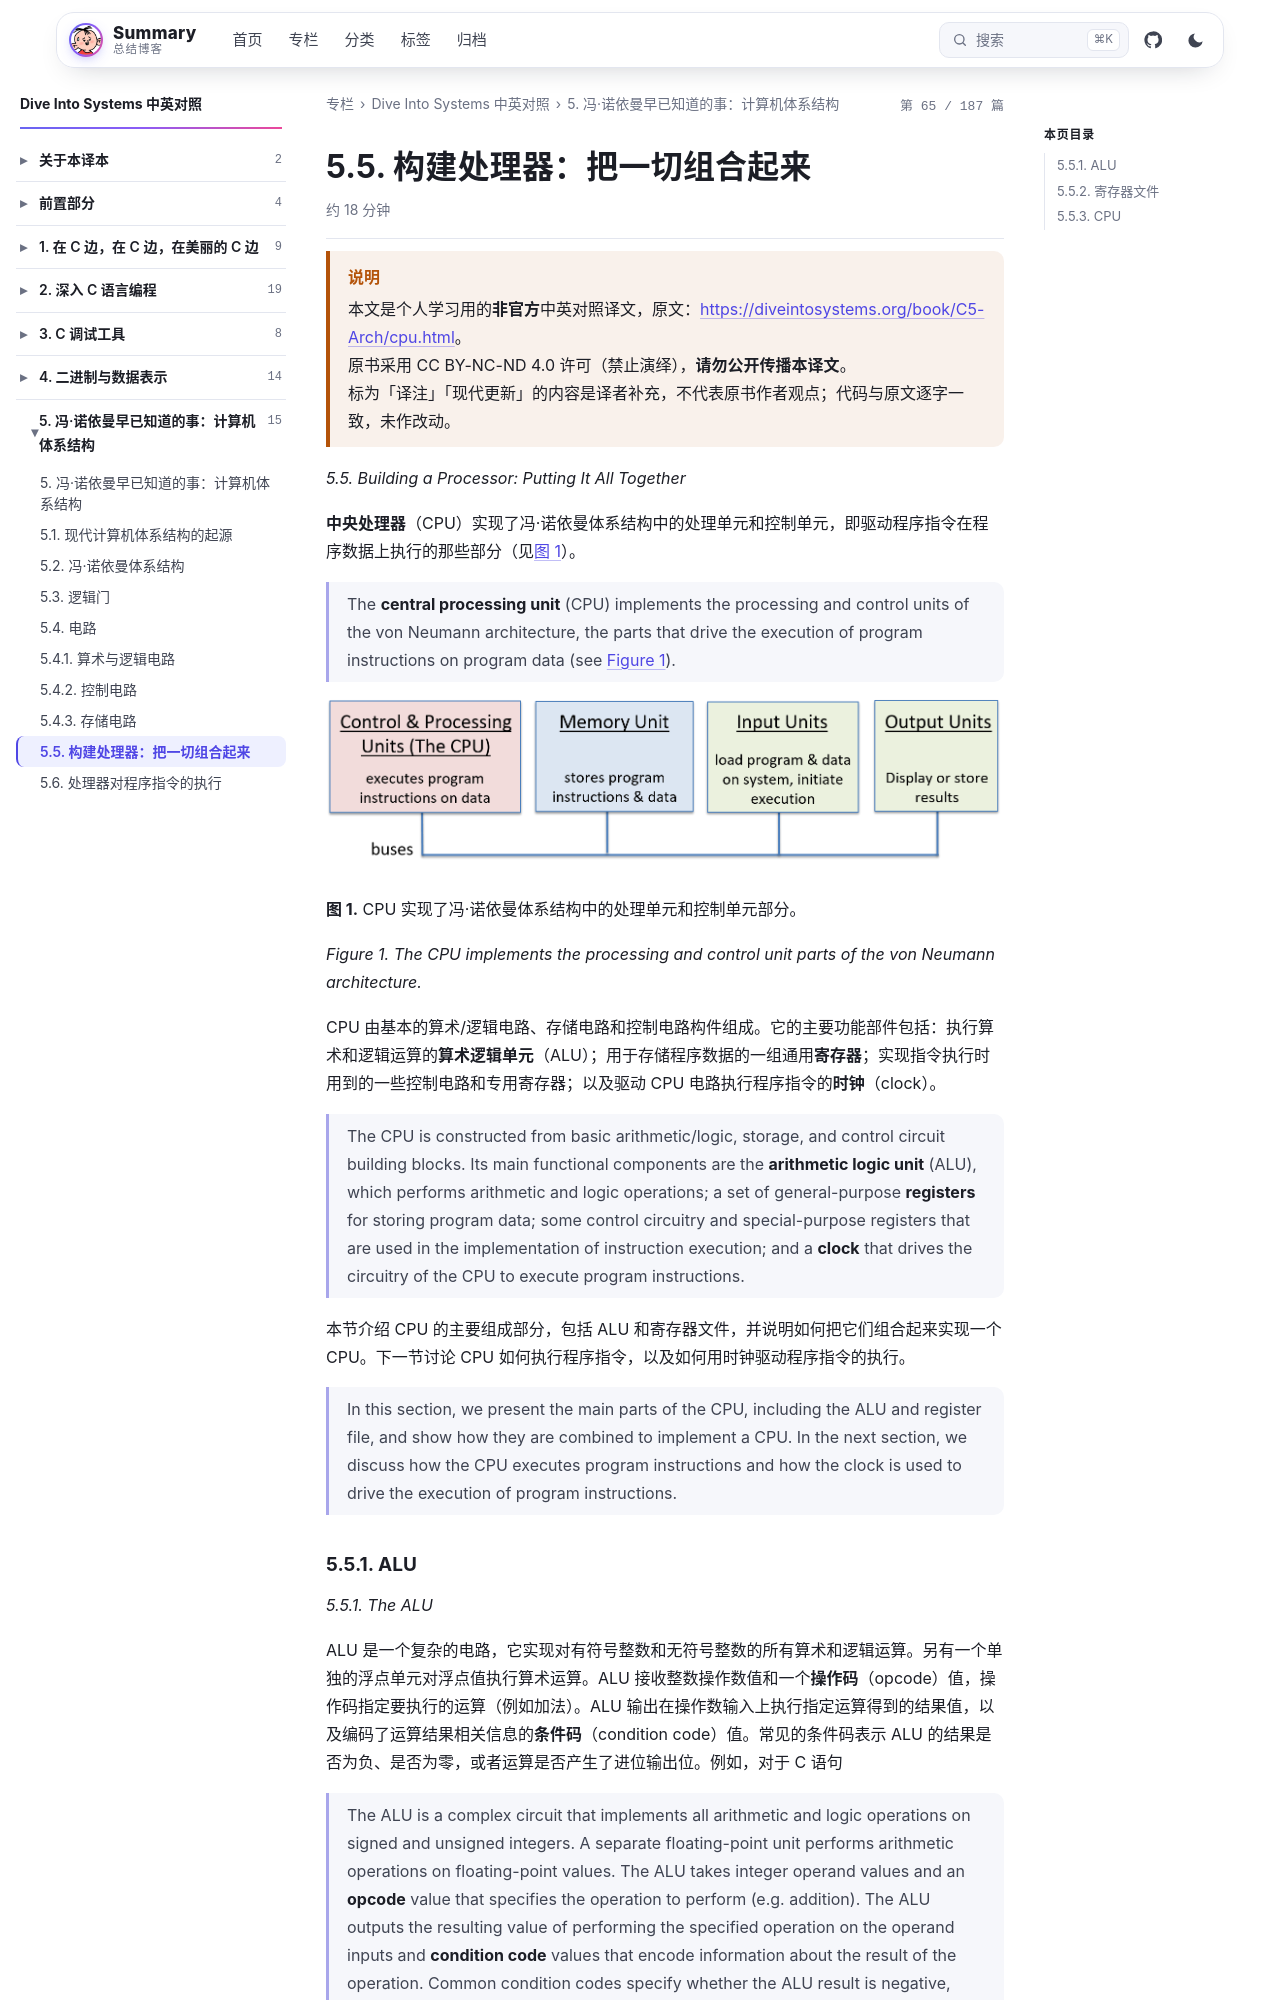

repository: wenPKtalk/wenpktalk.github.io · page: dive-into-systems/C5-Arch/5.5-cpu.html · generator: jekyll

---
title: "5.5. 构建处理器：把一切组合起来"
original: https://diveintosystems.org/book/C5-Arch/cpu.html
credit: "Dive Into Systems (Suzanne J. Matthews, Tia Newhall, Kevin C. Webb)"
license: "CC BY-NC-ND 4.0 — 原书版权归作者所有"
book: dive-into-systems
chapter: C5-Arch
order: 9
disableNunjucks: true
---

> [!WARNING] 说明
> 本文是个人学习用的**非官方**中英对照译文，原文：<https://diveintosystems.org/book/C5-Arch/cpu.html>。
> 原书采用 CC BY-NC-ND 4.0 许可（禁止演绎），**请勿公开传播本译文**。
> 标为「译注」「现代更新」的内容是译者补充，不代表原书作者观点；代码与原文逐字一致，未作改动。


*5.5. Building a Processor: Putting It All Together*

**中央处理器**（CPU）实现了冯·诺依曼体系结构中的处理单元和控制单元，即驱动程序指令在程序数据上执行的那些部分（见[图 1](5.5-cpu.html)）。

> The **central processing unit** (CPU) implements the processing and control units of the von Neumann architecture, the parts that drive the execution of program instructions on program data (see [Figure 1](5.5-cpu.html)).

![von Neumann architecture is the 5 units connected by buses](/dive-into-systems/C5-Arch/images/vonneumann.png)

**图 1.** CPU 实现了冯·诺依曼体系结构中的处理单元和控制单元部分。

*Figure 1. The CPU implements the processing and control unit parts of the von Neumann architecture.*

CPU 由基本的算术/逻辑电路、存储电路和控制电路构件组成。它的主要功能部件包括：执行算术和逻辑运算的**算术逻辑单元**（ALU）；用于存储程序数据的一组通用**寄存器**；实现指令执行时用到的一些控制电路和专用寄存器；以及驱动 CPU 电路执行程序指令的**时钟**（clock）。

> The CPU is constructed from basic arithmetic/logic, storage, and control circuit building blocks. Its main functional components are the **arithmetic logic unit** (ALU), which performs arithmetic and logic operations; a set of general-purpose **registers** for storing program data; some control circuitry and special-purpose registers that are used in the implementation of instruction execution; and a **clock** that drives the circuitry of the CPU to execute program instructions.

本节介绍 CPU 的主要组成部分，包括 ALU 和寄存器文件，并说明如何把它们组合起来实现一个 CPU。下一节讨论 CPU 如何执行程序指令，以及如何用时钟驱动程序指令的执行。

> In this section, we present the main parts of the CPU, including the ALU and register file, and show how they are combined to implement a CPU. In the next section, we discuss how the CPU executes program instructions and how the clock is used to drive the execution of program instructions.
